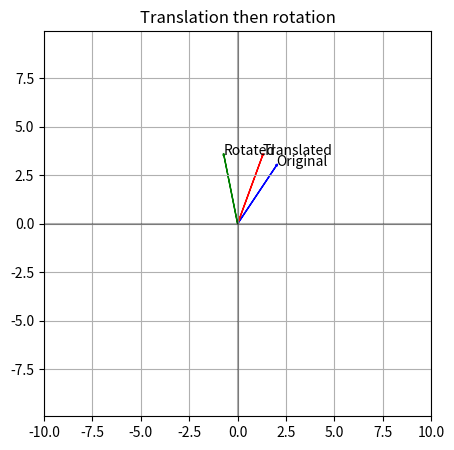

Write Python code to recreate this figure.
import numpy as np
import matplotlib.pyplot as plt

# Define a point
point = np.array([2, 3, 1]) # this is a point at (2,3)


# we are translating this by (2,0)
translation_x = 2
translation_y = 0
translation_matrix = np.array([
    [1,0,translation_x],
    [0,1,translation_y],
    [0,0,1]])


# Create a rotation matrix for 45 degrees (pi/4 radians)
theta = np.pi/4
rotation_matrix = np.array([
    [np.cos(theta), -np.sin(theta),0],
    [np.sin(theta), np.cos(theta),0],
    [0,0,1]
])

# First rotation
rotated_point = rotation_matrix @ point

# then translation 
translated_point = translation_matrix @ rotated_point #@ is matrix multiplication


print(f"Original point: {point}")
print(f"Translated point: {translated_point}")
print(f"Rotated point: {rotated_point}")


# Visualization
plt.figure(figsize=(5, 5))
plt.grid(True)
plt.axhline(y=0, color='k', linestyle='-', alpha=0.3)
plt.axvline(x=0, color='k', linestyle='-', alpha=0.3)
plt.arrow(0, 0, point[0], point[1], head_width=0.1, head_length=0.1, fc='blue', ec='blue')
plt.arrow(0, 0, translated_point[0], translated_point[1], head_width=0.1, head_length=0.1, fc='red', ec='red')
plt.arrow(0, 0, rotated_point[0], rotated_point[1], head_width=0.1, head_length=0.1, fc='green', ec='green')
plt.text(point[0], point[1], 'Original')
plt.text(translated_point[0], translated_point[1], 'Translated')
plt.text(rotated_point[0], rotated_point[1], 'Rotated')

plt.axis('equal')
plt.xlim(-10, 10)
plt.ylim(-10, 10)
plt.title('Translation then rotation')
plt.show()
